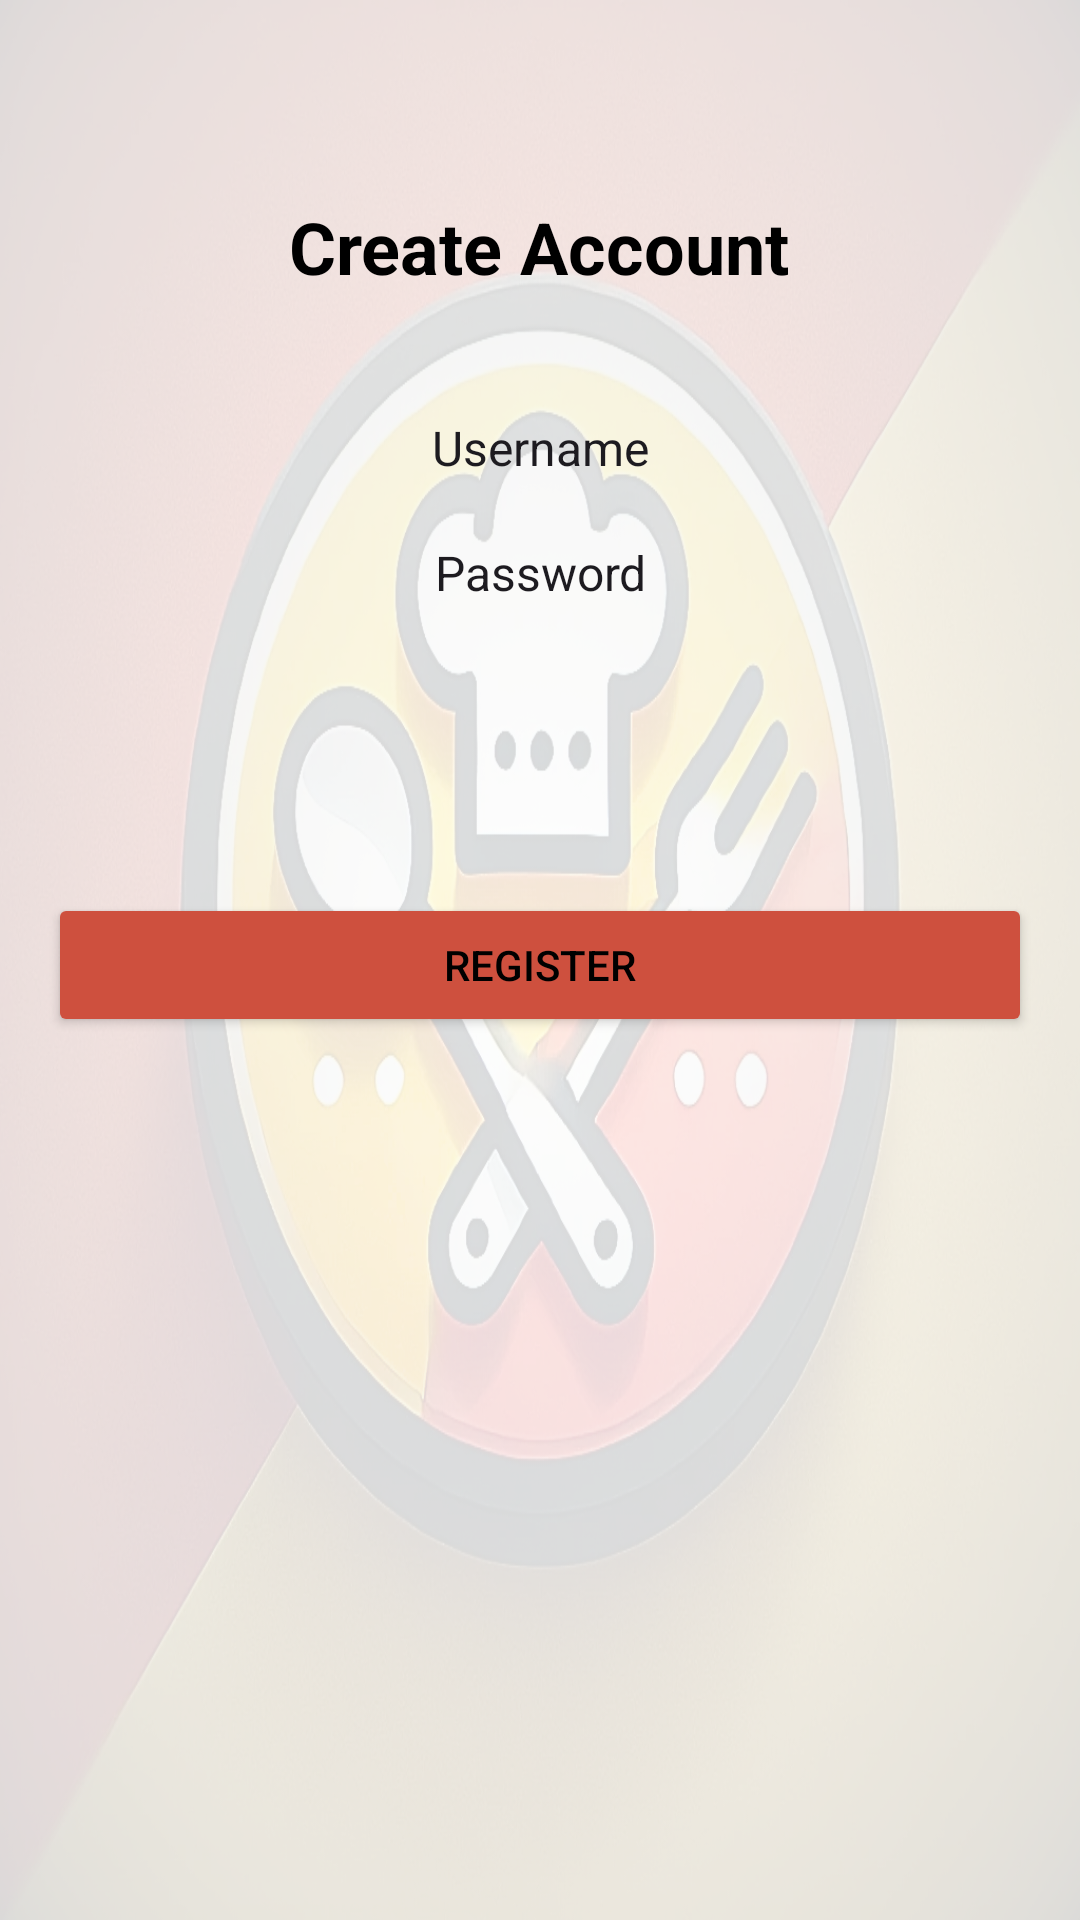

Write the Android layout XML for this screen, with the resource values it uses.
<!-- AndroidManifest.xml: application theme Theme.RecipeApp -->
<!-- res/layout/activity_create_user.xml -->
<?xml version="1.0" encoding="utf-8"?>
<RelativeLayout
    xmlns:android="http://schemas.android.com/apk/res/android"
    android:layout_width="match_parent"
    android:layout_height="match_parent"
    android:padding="16dp"
    android:background="@drawable/recipelogobackground">

    
    <TextView
        android:id="@+id/Title"
        android:layout_width="wrap_content"
        android:layout_height="wrap_content"
        android:layout_centerHorizontal="true"
        android:layout_marginTop="50dp"
        android:text="@string/createAccount"
        android:textSize="24sp"
        android:textStyle="bold"
        android:textColor="@android:color/black" />

    
    <EditText
        android:id="@+id/Username"
        android:layout_width="match_parent"
        android:layout_height="wrap_content"
        android:layout_below="@id/Title"
        android:layout_marginTop="40dp"
        android:background="@android:color/transparent"
        android:hint="@string/username"
        android:inputType="textPersonName"
        android:textAlignment="center"
        android:textColor="@color/hint"
        android:textColorHint="@color/hint"
        android:textSize="16sp" />

    
    <EditText
        android:id="@+id/Password"
        android:layout_width="match_parent"
        android:layout_height="wrap_content"
        android:layout_below="@id/Username"
        android:layout_marginTop="20dp"
        android:background="@android:color/transparent"
        android:hint="@string/password"
        android:inputType="textPassword"
        android:textAlignment="center"
        android:textColor="@color/hint"
        android:textColorHint="@color/hint"
        android:textSize="16sp" />

    
    <Button
        android:id="@+id/btnRegister"
        android:layout_width="match_parent"
        android:layout_height="wrap_content"
        android:layout_below="@id/Password"
        android:layout_marginTop="96dp"
        android:backgroundTint="@color/red"
        android:text="@string/register" />
</RelativeLayout>
<!-- resources referenced by this layout -->
<resources>
  <color name="red">#CE503E</color>
  <!-- drawable recipelogobackground: png bitmap (drawable, 605516 bytes) -->
  <string name="createAccount">Create Account</string>
  <string name="password">Password</string>
  <string name="register">Register</string>
  <string name="username">Username</string>
  <style name="Theme.RecipeApp" parent="Theme.Material3.DayNight.NoActionBar">
          
          <item name="android:colorBackground">@color/yellow</item> 
          <item name="android:textColor">@color/black</item> 
  
          
          <item name="colorPrimary">@color/red</item>
          <item name="colorOnPrimary">@color/white</item> 
  
          
          <item name="colorSurface">@color/yellow</item>
          <item name="colorOnSurface">@color/white</item> 
  
          
          <item name="android:statusBarColor">@color/black</item>
          <item name="android:windowLightStatusBar">false</item> 
      </style>
  <color name="yellow">#D8B259</color>
  <color name="black">#FF000000</color>
  <color name="white">#FFFFFFFF</color>
</resources>
